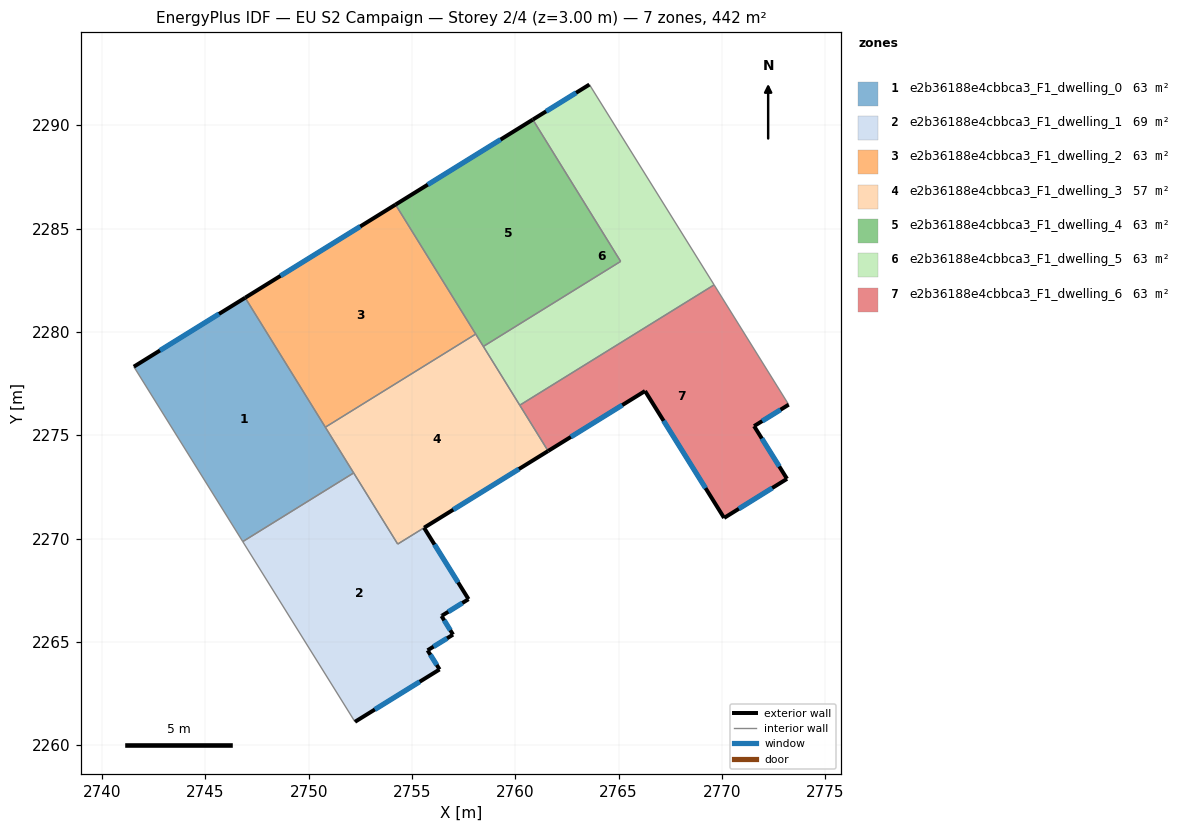
=== STOREY PLAN SPEC (per zone: floor XY polygon, exterior-wall plan segments, windows/doors) ===
zone 1: e2b36188e4cbbca3_F1_dwelling_0  (63.1 m²)
  floor: (2746.93, 2281.66) (2752.18, 2273.18) (2746.81, 2269.85) (2741.54, 2278.32)
  exterior wall: (2746.93, 2281.66) – (2741.54, 2278.32)  [6.3 m]
    window: (2745.66, 2280.87) – (2742.80, 2279.10)  [5.3 m²]
  interior walls: 4
zone 2: e2b36188e4cbbca3_F1_dwelling_1  (69.2 m²)
  floor: (2755.59, 2270.52) (2757.74, 2267.07) (2756.46, 2266.27) (2756.43, 2266.25) (2756.99, 2265.35) (2755.76, 2264.59) (2756.34, 2263.67) (2752.24, 2261.13) (2746.81, 2269.85) (2752.18, 2273.18) (2754.31, 2269.73)
  exterior wall: (2757.74, 2267.07) – (2755.59, 2270.52)  [4.1 m]
    window: (2757.23, 2267.88) – (2756.09, 2269.71)  [3.4 m²]
  exterior wall: (2756.46, 2266.27) – (2757.74, 2267.07)  [1.5 m]
    window: (2756.76, 2266.46) – (2757.44, 2266.88)  [1.3 m²]
  exterior wall: (2756.43, 2266.25) – (2756.46, 2266.27)  [0.0 m]
  exterior wall: (2756.99, 2265.35) – (2756.43, 2266.25)  [1.1 m]
    window: (2756.86, 2265.56) – (2756.56, 2266.04)  [0.9 m²]
  exterior wall: (2755.76, 2264.59) – (2756.99, 2265.35)  [1.4 m]
    window: (2756.05, 2264.77) – (2756.70, 2265.17)  [1.2 m²]
  exterior wall: (2756.34, 2263.67) – (2755.76, 2264.59)  [1.1 m]
    window: (2756.20, 2263.88) – (2755.89, 2264.37)  [0.9 m²]
  exterior wall: (2752.24, 2261.13) – (2756.34, 2263.67)  [4.8 m]
    window: (2753.20, 2261.73) – (2755.38, 2263.07)  [4.1 m²]
  interior walls: 4
zone 3: e2b36188e4cbbca3_F1_dwelling_2  (63.1 m²)
  floor: (2754.21, 2286.16) (2758.09, 2279.90) (2750.81, 2275.39) (2746.93, 2281.66)
  exterior wall: (2754.21, 2286.16) – (2746.93, 2281.66)  [8.6 m]
    window: (2752.50, 2285.11) – (2748.64, 2282.72)  [7.2 m²]
  interior walls: 3
zone 4: e2b36188e4cbbca3_F1_dwelling_3  (57.0 m²)
  floor: (2758.09, 2279.90) (2761.59, 2274.24) (2754.31, 2269.73) (2750.81, 2275.39)
  exterior wall: (2755.59, 2270.53) – (2761.59, 2274.24)  [7.1 m]
    window: (2757.00, 2271.40) – (2760.18, 2273.37)  [6.0 m²]
  interior walls: 7
zone 5: e2b36188e4cbbca3_F1_dwelling_4  (63.1 m²)
  floor: (2760.85, 2290.28) (2765.10, 2283.42) (2758.46, 2279.30) (2754.21, 2286.16)
  exterior wall: (2760.85, 2290.28) – (2754.21, 2286.16)  [7.8 m]
    window: (2759.29, 2289.31) – (2755.77, 2287.13)  [6.6 m²]
  interior walls: 4
zone 6: e2b36188e4cbbca3_F1_dwelling_5  (63.1 m²)
  floor: (2763.59, 2291.97) (2769.63, 2282.28) (2760.22, 2276.45) (2758.46, 2279.30) (2765.10, 2283.42) (2760.85, 2290.28)
  exterior wall: (2763.59, 2291.97) – (2760.85, 2290.28)  [3.2 m]
    window: (2762.95, 2291.58) – (2761.49, 2290.68)  [2.7 m²]
  interior walls: 5
zone 7: e2b36188e4cbbca3_F1_dwelling_6  (63.1 m²)
  floor: (2769.63, 2282.28) (2773.24, 2276.48) (2771.56, 2275.44) (2773.16, 2272.89) (2770.11, 2271.00) (2766.28, 2277.14) (2761.59, 2274.24) (2760.22, 2276.45)
  exterior wall: (2771.56, 2275.44) – (2773.24, 2276.48)  [2.0 m]
    window: (2771.95, 2275.69) – (2772.84, 2276.24)  [1.7 m²]
  exterior wall: (2773.16, 2272.89) – (2771.56, 2275.44)  [3.0 m]
    window: (2772.78, 2273.49) – (2771.94, 2274.84)  [2.5 m²]
  exterior wall: (2770.11, 2271.00) – (2773.16, 2272.89)  [3.6 m]
    window: (2770.83, 2271.44) – (2772.44, 2272.45)  [3.0 m²]
  exterior wall: (2766.28, 2277.14) – (2770.11, 2271.00)  [7.2 m]
    window: (2767.18, 2275.70) – (2769.21, 2272.44)  [6.1 m²]
  exterior wall: (2761.59, 2274.24) – (2766.28, 2277.14)  [5.5 m]
    window: (2762.69, 2274.92) – (2765.18, 2276.46)  [4.7 m²]
  interior walls: 3

=== DERIVED (storey summary) ===
Building: EU S2 Campaign
Storey: 2 of 4  (floor level z = 3.00 m)
Storey gross floor area: 441.7 m²
Zones on this storey: 7
  - e2b36188e4cbbca3_F1_dwelling_0: floor 63.1 m²; exterior wall 6.3 m (19.0 m²); 1 window(s) 5.3 m²; WWR 28.1%
  - e2b36188e4cbbca3_F1_dwelling_1: floor 69.2 m²; exterior wall 14.0 m (42.1 m²); 6 window(s) 11.8 m²; WWR 28.1%
  - e2b36188e4cbbca3_F1_dwelling_2: floor 63.1 m²; exterior wall 8.6 m (25.7 m²); 1 window(s) 7.2 m²; WWR 28.1%
  - e2b36188e4cbbca3_F1_dwelling_3: floor 57.0 m²; exterior wall 7.1 m (21.2 m²); 1 window(s) 6.0 m²; WWR 28.1%
  - e2b36188e4cbbca3_F1_dwelling_4: floor 63.1 m²; exterior wall 7.8 m (23.4 m²); 1 window(s) 6.6 m²; WWR 28.1%
  - e2b36188e4cbbca3_F1_dwelling_5: floor 63.1 m²; exterior wall 3.2 m (9.7 m²); 1 window(s) 2.7 m²; WWR 28.1%
  - e2b36188e4cbbca3_F1_dwelling_6: floor 63.1 m²; exterior wall 21.3 m (64.0 m²); 5 window(s) 18.0 m²; WWR 28.1%
Zone adjacency (shared interzone walls):
  - e2b36188e4cbbca3_F1_dwelling_0 ↔ e2b36188e4cbbca3_F1_dwelling_1
  - e2b36188e4cbbca3_F1_dwelling_0 ↔ e2b36188e4cbbca3_F1_dwelling_2
  - e2b36188e4cbbca3_F1_dwelling_0 ↔ e2b36188e4cbbca3_F1_dwelling_3
  - e2b36188e4cbbca3_F1_dwelling_1 ↔ e2b36188e4cbbca3_F1_dwelling_3
  - e2b36188e4cbbca3_F1_dwelling_2 ↔ e2b36188e4cbbca3_F1_dwelling_3
  - e2b36188e4cbbca3_F1_dwelling_2 ↔ e2b36188e4cbbca3_F1_dwelling_4
  - e2b36188e4cbbca3_F1_dwelling_3 ↔ e2b36188e4cbbca3_F1_dwelling_4
  - e2b36188e4cbbca3_F1_dwelling_3 ↔ e2b36188e4cbbca3_F1_dwelling_5
  - e2b36188e4cbbca3_F1_dwelling_3 ↔ e2b36188e4cbbca3_F1_dwelling_6
  - e2b36188e4cbbca3_F1_dwelling_4 ↔ e2b36188e4cbbca3_F1_dwelling_5
  - e2b36188e4cbbca3_F1_dwelling_5 ↔ e2b36188e4cbbca3_F1_dwelling_6